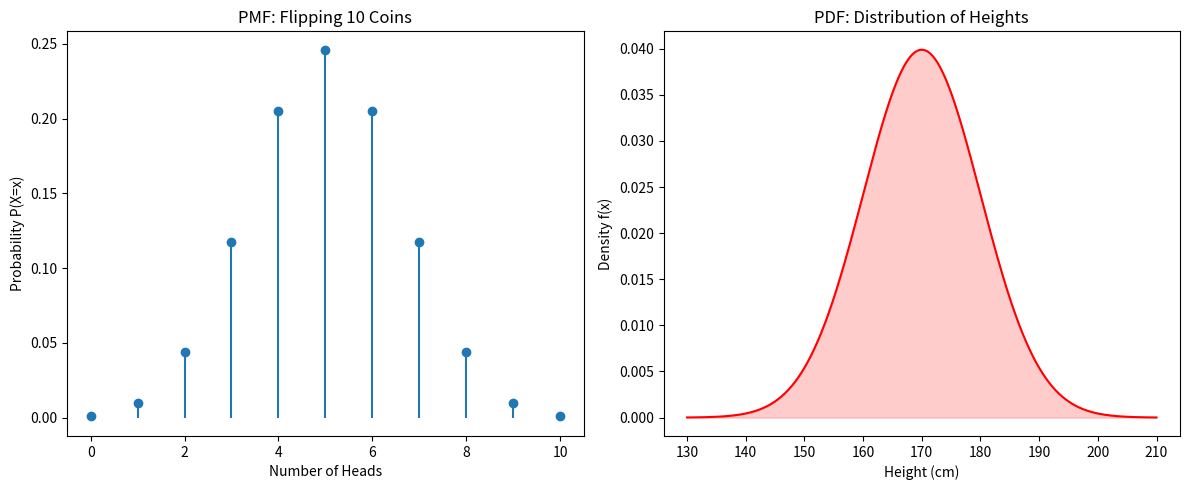

Here is the Python script that generated this plot:
import numpy as np
import matplotlib.pyplot as plt
from scipy.stats import binom, norm

# Set up the figure
plt.figure(figsize=(12, 5))

# ---------------------------------------------------------
# 1. PMF Example (Discrete: Coin Flips)
# Let's say we flip 10 coins, probability of heads is 0.5
# ---------------------------------------------------------
plt.subplot(1, 2, 1)
n_flips = 10
p_success = 0.5
# Possible outcomes: 0 to 10 heads
x_discrete = np.arange(0, n_flips + 1) 
# Calculate the PMF (probability of each exact outcome)
pmf_values = binom.pmf(x_discrete, n_flips, p_success)

# We use stem plot for PMFs to show distinct points
plt.stem(x_discrete, pmf_values, basefmt=" ")
plt.title("PMF: Flipping 10 Coins")
plt.xlabel("Number of Heads")
plt.ylabel("Probability P(X=x)")

# ---------------------------------------------------------
# 2. PDF Example (Continuous: Human Heights in cm)
# Mean height = 170cm, Standard Deviation = 10cm
# ---------------------------------------------------------
plt.subplot(1, 2, 2)
mean_height = 170
std_dev = 10
# Generate a smooth range of x values from 130 to 210
x_continuous = np.linspace(130, 210, 1000)
# Calculate the PDF (density, NOT probability)
pdf_values = norm.pdf(x_continuous, mean_height, std_dev)

# We use a standard line plot for PDFs to show continuity
plt.plot(x_continuous, pdf_values, color='red')
plt.fill_between(x_continuous, pdf_values, alpha=0.2, color='red') # Fill area
plt.title("PDF: Distribution of Heights")
plt.xlabel("Height (cm)")
plt.ylabel("Density f(x)")

plt.tight_layout()
plt.show()
